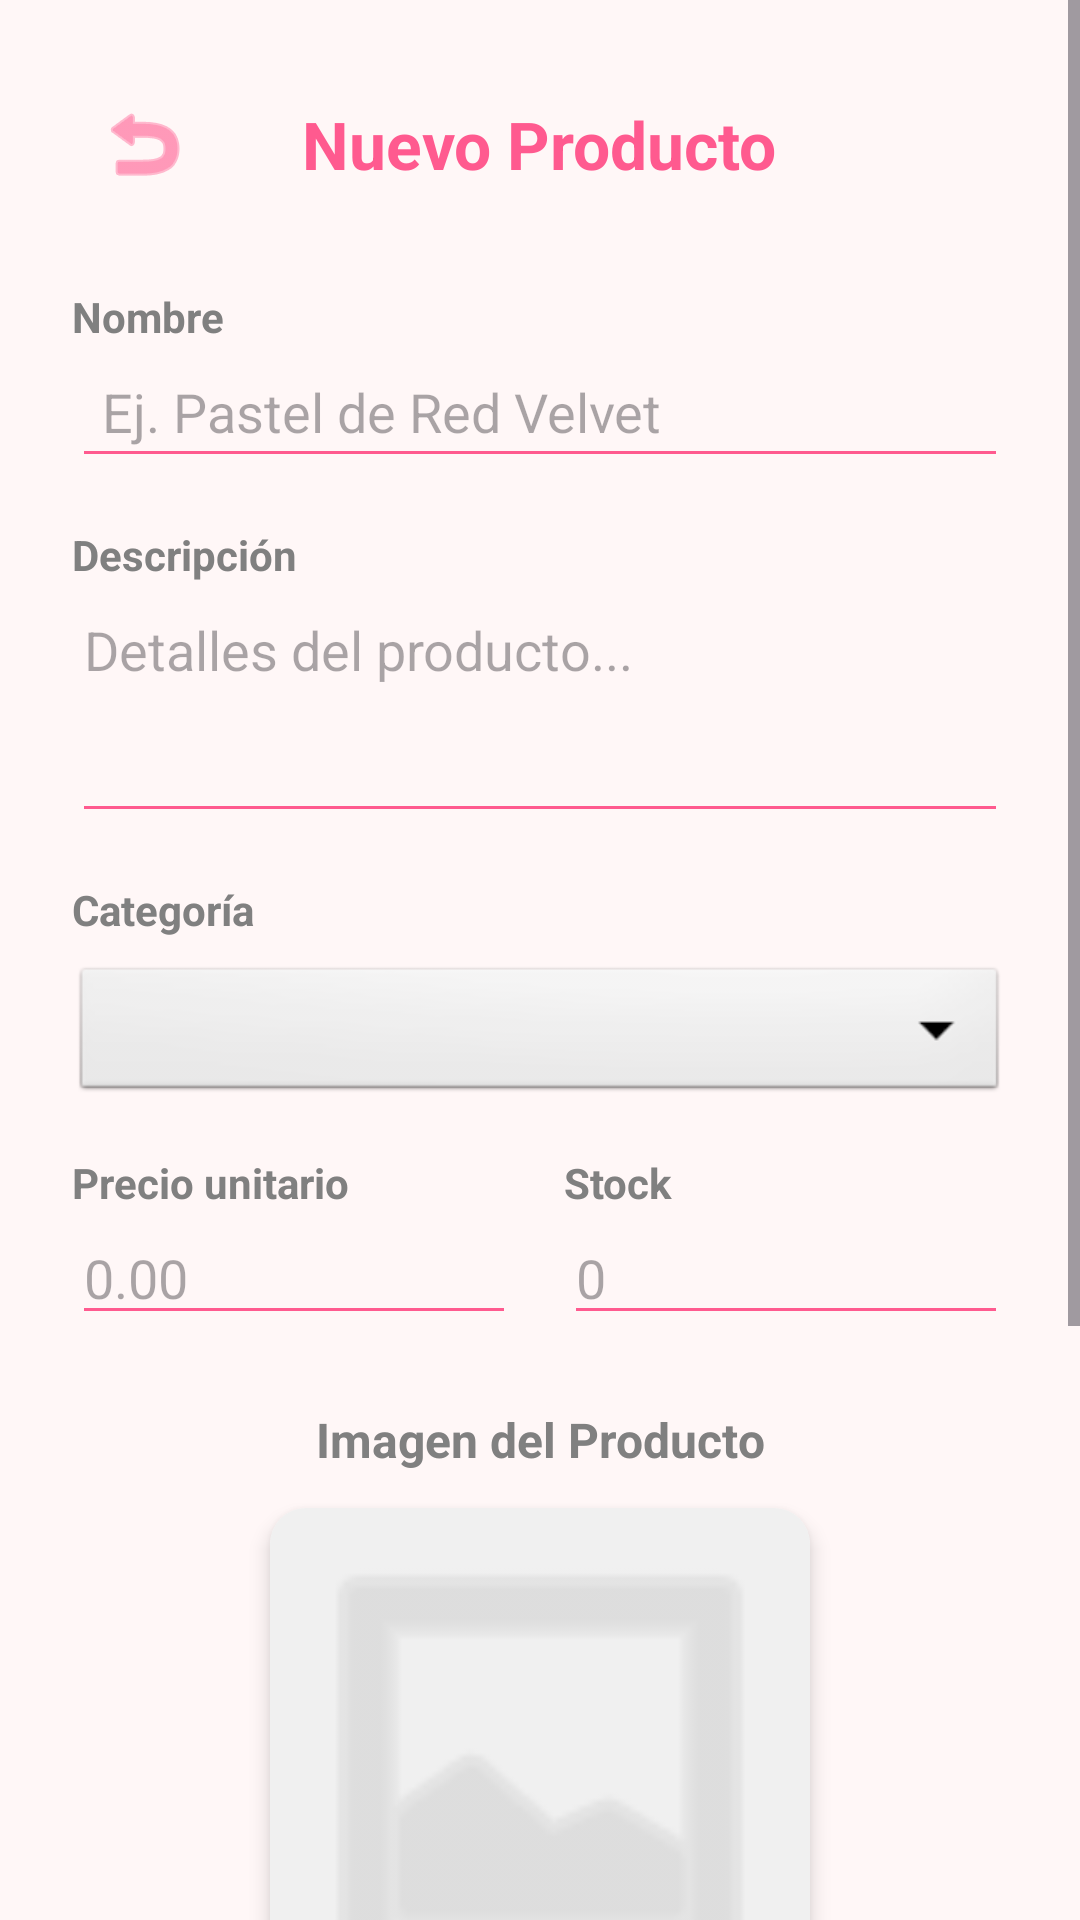

Write the Android layout XML for this screen, with the resource values it uses.
<!-- AndroidManifest.xml: application theme Theme.SweetTemptation -->
<!-- res/layout/fragment_registrar_producto.xml -->
<?xml version="1.0" encoding="utf-8"?>
<ScrollView xmlns:android="http://schemas.android.com/apk/res/android"
    xmlns:app="http://schemas.android.com/apk/res-auto"
    android:layout_width="match_parent"
    android:layout_height="match_parent"
    android:background="#FFF7F7">

    <LinearLayout
        android:layout_width="match_parent"
        android:layout_height="wrap_content"
        android:orientation="vertical"
        android:padding="24dp">

        <RelativeLayout
            android:layout_width="match_parent"
            android:layout_height="wrap_content"
            android:layout_marginBottom="24dp">

            <ImageButton
                android:id="@+id/btnRegresar"
                android:layout_width="48dp"
                android:layout_height="48dp"
                android:layout_alignParentStart="true"
                android:layout_centerVertical="true"
                android:background="?attr/selectableItemBackgroundBorderless"
                android:contentDescription="Regresar"
                android:padding="8dp"
                android:scaleType="fitCenter"
                android:src="@android:drawable/ic_menu_revert"
                app:tint="#FF5A8F" />

            <TextView
                android:id="@+id/lblTituloRegistro"
                android:layout_width="wrap_content"
                android:layout_height="wrap_content"
                android:layout_centerInParent="true"
                android:text="Nuevo Producto"
                android:textColor="#FF5A8F"
                android:textSize="22sp"
                android:textStyle="bold" />
        </RelativeLayout>

        <TextView
            android:layout_width="match_parent"
            android:layout_height="wrap_content"
            android:text="Nombre"
            android:textColor="#808080"
            android:textSize="14sp"
            android:textStyle="bold" />

        <EditText
            android:id="@+id/txtNombreProducto"
            android:layout_width="match_parent"
            android:layout_height="wrap_content"
            android:layout_marginBottom="16dp"
            android:hint="Ej. Pastel de Red Velvet"
            android:inputType="textCapSentences"
            android:backgroundTint="#FF5A8F"
            android:padding="10dp" />

        <TextView
            android:layout_width="match_parent"
            android:layout_height="wrap_content"
            android:text="Descripción"
            android:textColor="#808080"
            android:textSize="14sp"
            android:textStyle="bold" />

        <EditText
            android:id="@+id/txtDescripcion"
            android:layout_width="match_parent"
            android:layout_height="wrap_content"
            android:layout_marginBottom="16dp"
            android:hint="Detalles del producto..."
            android:inputType="textMultiLine"
            android:lines="3"
            android:gravity="top"
            android:backgroundTint="#FF5A8F" />

        <TextView
            android:layout_width="match_parent"
            android:layout_height="wrap_content"
            android:text="Categoría"
            android:textColor="#808080"
            android:textSize="14sp"
            android:textStyle="bold" />

        <Spinner
            android:id="@+id/cmbCategoria"
            android:layout_width="match_parent"
            android:layout_height="48dp"
            android:layout_marginTop="8dp"
            android:layout_marginBottom="16dp"
            android:background="@android:drawable/btn_dropdown" />

        <LinearLayout
            android:layout_width="match_parent"
            android:layout_height="wrap_content"
            android:orientation="horizontal"
            android:weightSum="2">

            <LinearLayout
                android:layout_width="0dp"
                android:layout_height="wrap_content"
                android:layout_weight="1"
                android:orientation="vertical"
                android:layout_marginEnd="8dp">

                <TextView
                    android:layout_width="wrap_content"
                    android:layout_height="wrap_content"
                    android:text="Precio unitario"
                    android:textColor="#808080"
                    android:textStyle="bold" />

                <EditText
                    android:id="@+id/txtPrecioUnitario"
                    android:layout_width="match_parent"
                    android:layout_height="wrap_content"
                    android:inputType="numberDecimal"
                    android:backgroundTint="#FF5A8F"
                    android:hint="0.00" />
            </LinearLayout>

            <LinearLayout
                android:layout_width="0dp"
                android:layout_height="wrap_content"
                android:layout_weight="1"
                android:orientation="vertical"
                android:layout_marginStart="8dp">

                <TextView
                    android:layout_width="wrap_content"
                    android:layout_height="wrap_content"
                    android:text="Stock"
                    android:textColor="#808080"
                    android:textStyle="bold" />

                <EditText
                    android:id="@+id/txtUnidades"
                    android:layout_width="match_parent"
                    android:layout_height="wrap_content"
                    android:inputType="number"
                    android:backgroundTint="#FF5A8F"
                    android:hint="0" />
            </LinearLayout>
        </LinearLayout>

        <TextView
            android:layout_width="match_parent"
            android:layout_height="wrap_content"
            android:text="Imagen del Producto"
            android:textColor="#808080"
            android:textSize="16sp"
            android:layout_marginTop="24dp"
            android:textAlignment="center"
            android:textStyle="bold" />

        <androidx.cardview.widget.CardView
            android:layout_width="180dp"
            android:layout_height="180dp"
            android:layout_gravity="center"
            android:layout_marginTop="12dp"
            app:cardCornerRadius="12dp"
            app:cardElevation="4dp">

            <ImageView
                android:id="@+id/imgProducto"
                android:layout_width="match_parent"
                android:layout_height="match_parent"
                android:background="#F0F0F0"
                android:scaleType="centerCrop"
                android:src="@android:drawable/ic_menu_gallery"
                app:tint="#D1D1D1" />
        </androidx.cardview.widget.CardView>

        <Button
            android:id="@+id/btnCargarImagen"
            style="@style/Widget.MaterialComponents.Button.TextButton"
            android:layout_width="wrap_content"
            android:layout_height="wrap_content"
            android:layout_gravity="center"
            android:layout_marginTop="8dp"
            android:text="Seleccionar Foto"
            android:textColor="#FF5A8F" />

        <Button
            android:id="@+id/btnRegistrar"
            android:layout_width="match_parent"
            android:layout_height="60dp"
            android:layout_marginTop="32dp"
            android:text="REGISTRAR PRODUCTO"
            android:backgroundTint="#FF5A8F"
            app:cornerRadius="30dp"
            android:textSize="16sp"
            android:textStyle="bold" />

        <Button
            android:id="@+id/btnCancelar"
            style="@style/Widget.MaterialComponents.Button.OutlinedButton"
            android:layout_width="match_parent"
            android:layout_height="60dp"
            android:layout_marginTop="12dp"
            android:text="CANCELAR"
            android:textColor="#FF5A8F"
            app:strokeColor="#FF5A8F"
            app:cornerRadius="30dp" />

        <ProgressBar
            android:id="@+id/progressCircular"
            android:layout_width="wrap_content"
            android:layout_height="wrap_content"
            android:layout_gravity="center"
            android:layout_marginTop="16dp"
            android:indeterminateTint="#FF5A8F"
            android:visibility="gone" />
    </LinearLayout>
</ScrollView>
<!-- resources referenced by this layout -->
<resources>
  <style name="Theme.SweetTemptation" parent="Base.Theme.SweetTemptation" />
  <style name="Base.Theme.SweetTemptation" parent="Theme.Material3.DayNight.NoActionBar">
          
          <item name="android:statusBarColor">@color/black</item>
          <item name="android:navigationBarColor">@color/black</item>
      </style>
  <color name="black">#FF000000</color>
</resources>
